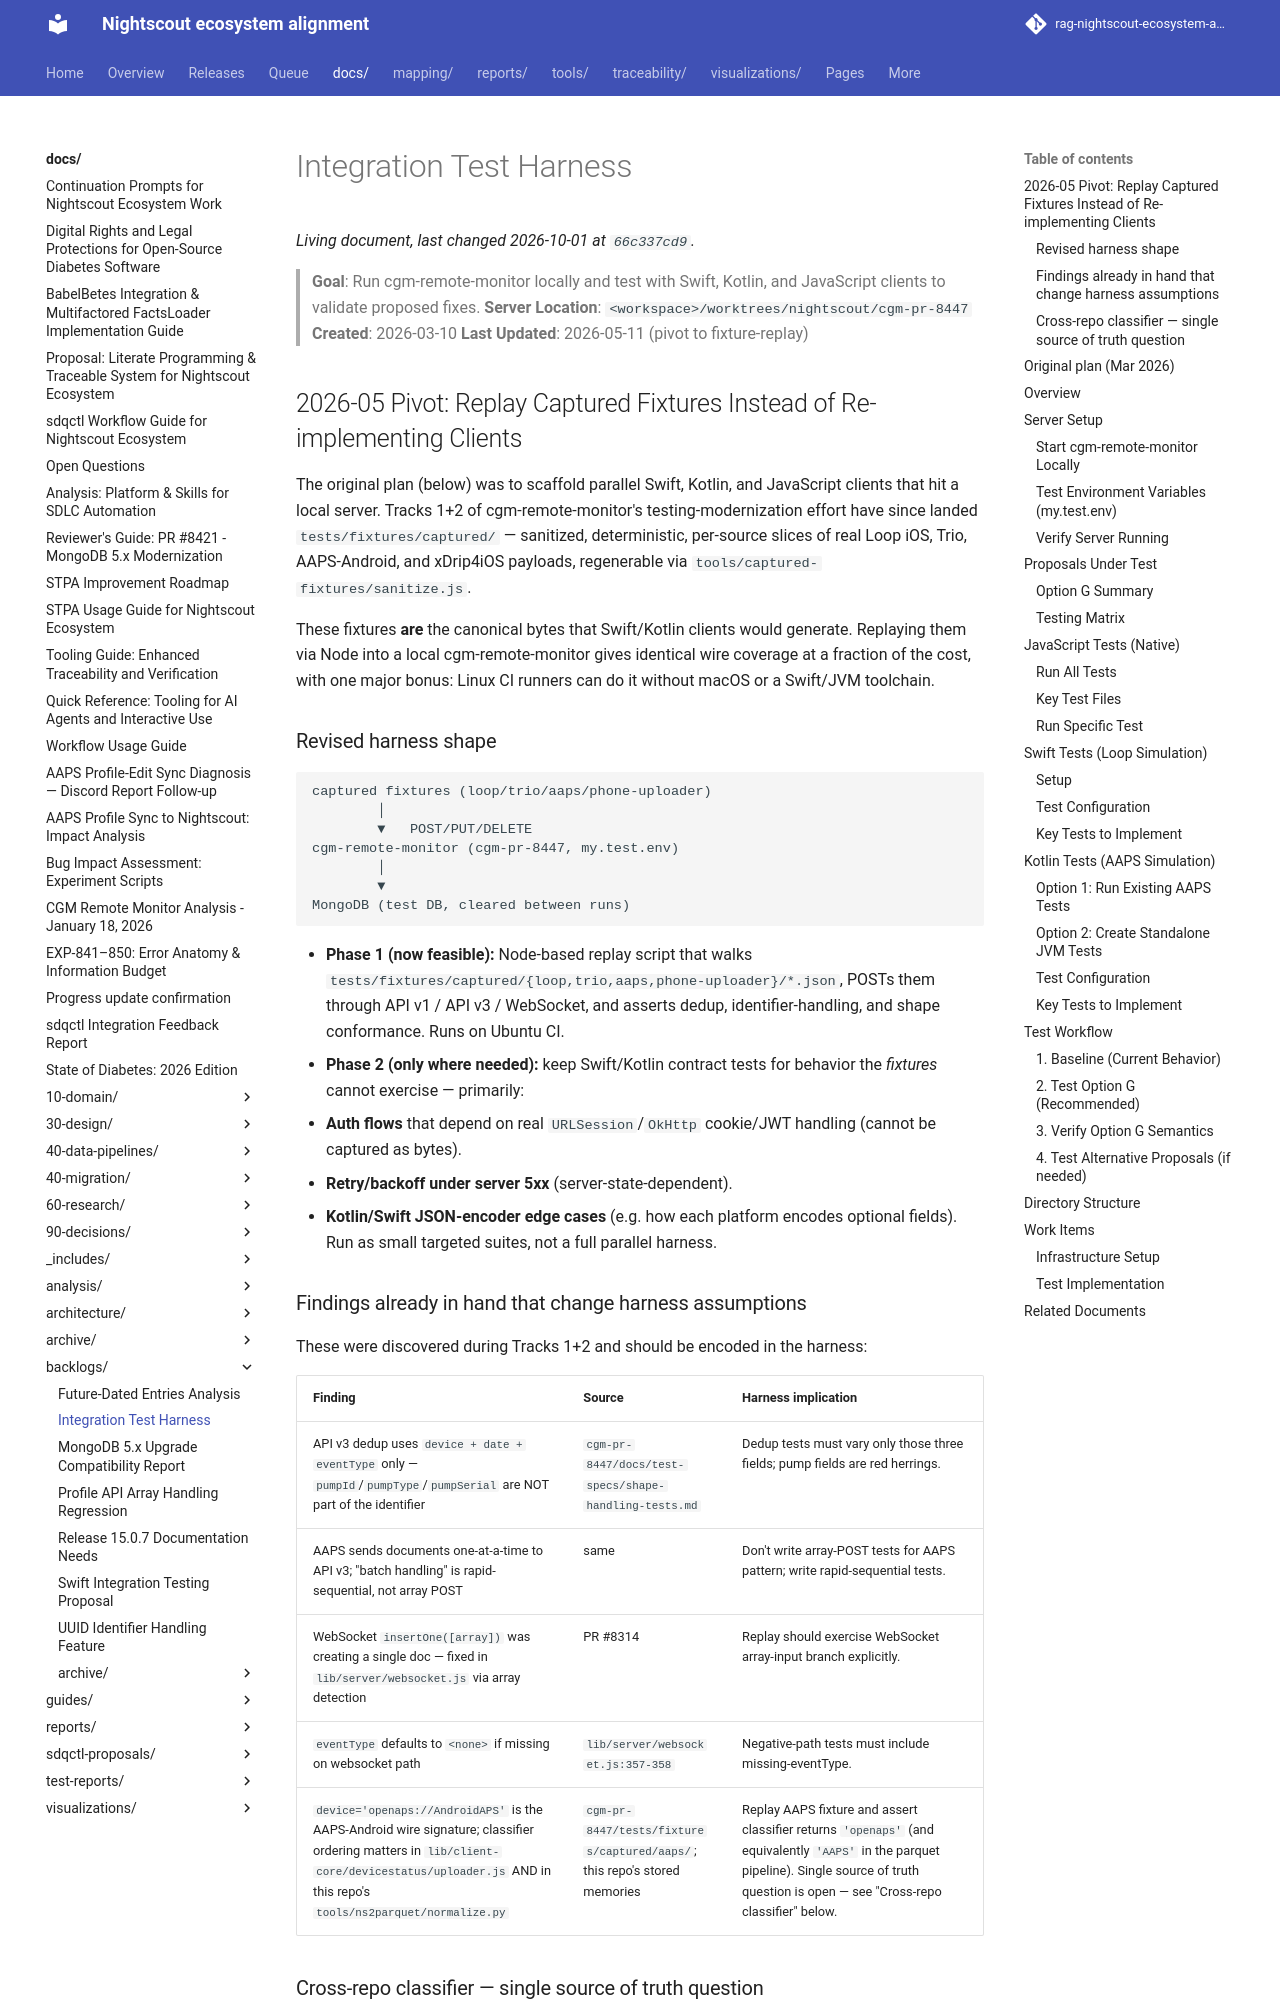

repository: bewest/rag-nightscout-ecosystem-alignment · page: docs/backlogs/integration-test-harness.html · generator: mkdocs

# Integration Test Harness

> **Goal**: Run cgm-remote-monitor locally and test with Swift, Kotlin, and JavaScript clients to validate proposed fixes.
> **Server Location**: `<workspace>/worktrees/nightscout/cgm-pr-8447`
> **Created**: 2026-03-10
> **Last Updated**: 2026-05-11 (pivot to fixture-replay)

## 2026-05 Pivot: Replay Captured Fixtures Instead of Re-implementing Clients

The original plan (below) was to scaffold parallel Swift, Kotlin, and JavaScript clients that hit a local server. Tracks 1+2 of cgm-remote-monitor's testing-modernization effort have since landed `tests/fixtures/captured/` — sanitized, deterministic, per-source slices of real Loop iOS, Trio, AAPS-Android, and xDrip4iOS payloads, regenerable via `tools/captured-fixtures/sanitize.js`.

These fixtures **are** the canonical bytes that Swift/Kotlin clients would generate. Replaying them via Node into a local cgm-remote-monitor gives identical wire coverage at a fraction of the cost, with one major bonus: Linux CI runners can do it without macOS or a Swift/JVM toolchain.

### Revised harness shape

```
captured fixtures (loop/trio/aaps/phone-uploader)
        │
        ▼   POST/PUT/DELETE
cgm-remote-monitor (cgm-pr-8447, my.test.env)
        │
        ▼
MongoDB (test DB, cleared between runs)
```

- **Phase 1 (now feasible):** Node-based replay script that walks
  `tests/fixtures/captured/{loop,trio,aaps,phone-uploader}/*.json`,
  POSTs them through API v1 / API v3 / WebSocket, and asserts dedup,
  identifier-handling, and shape conformance. Runs on Ubuntu CI.
- **Phase 2 (only where needed):** keep Swift/Kotlin contract tests
  for behavior the *fixtures* cannot exercise — primarily:
  - **Auth flows** that depend on real `URLSession`/`OkHttp` cookie/JWT
    handling (cannot be captured as bytes).
  - **Retry/backoff under server 5xx** (server-state-dependent).
  - **Kotlin/Swift JSON-encoder edge cases** (e.g. how each platform
    encodes optional fields). Run as small targeted suites, not a full
    parallel harness.
